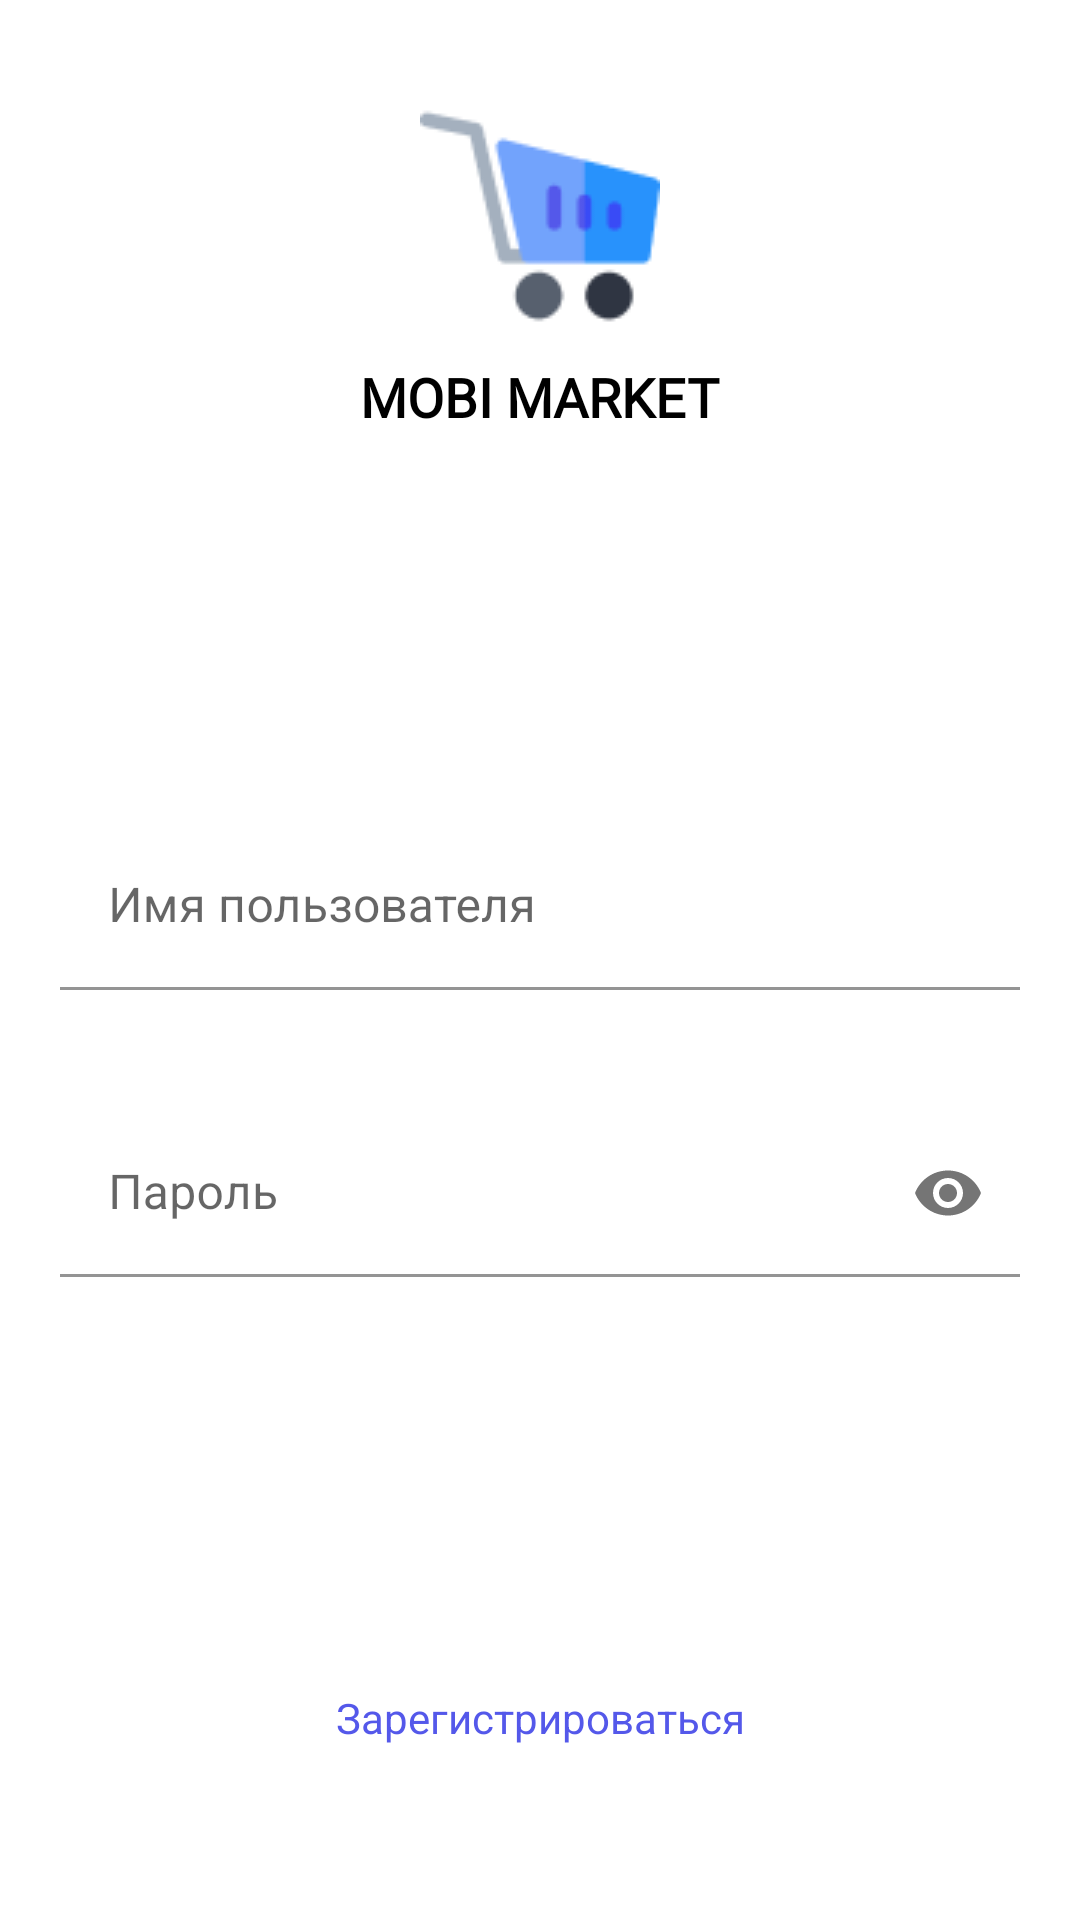

Write the Android layout XML for this screen, with the resource values it uses.
<!-- AndroidManifest.xml: application theme Theme.My_App_Eight -->
<!-- res/layout/fragment_login.xml -->
<?xml version="1.0" encoding="utf-8"?>
<androidx.constraintlayout.widget.ConstraintLayout xmlns:android="http://schemas.android.com/apk/res/android"
    xmlns:app="http://schemas.android.com/apk/res-auto"
    xmlns:tools="http://schemas.android.com/tools"
    android:layout_width="match_parent"
    android:layout_height="match_parent"
    tools:context=".fragments.login_fragments.LoginFragment">


    <ImageView
        android:id="@+id/imageView2"
        android:layout_width="wrap_content"
        android:layout_height="wrap_content"
        android:layout_marginTop="32dp"
        android:src="@drawable/second_image"
        app:layout_constraintEnd_toEndOf="parent"
        app:layout_constraintStart_toStartOf="parent"
        app:layout_constraintTop_toTopOf="parent" />

    <TextView
        android:id="@+id/textView"
        android:layout_width="wrap_content"
        android:layout_height="wrap_content"
        android:layout_marginTop="8dp"
        android:fontFamily="@font/nunito"
        android:text="MOBI MARKET"
        android:textColor="#000000"
        android:textSize="18sp"
        android:textStyle="bold"
        app:layout_constraintEnd_toEndOf="parent"
        app:layout_constraintStart_toStartOf="parent"
        app:layout_constraintTop_toBottomOf="@+id/imageView2" />

    <TextView
        android:id="@+id/registration_textBtn_login"
        android:layout_width="wrap_content"
        android:layout_height="wrap_content"
        android:layout_marginBottom="58dp"
        android:text="Зарегистрироваться"
        android:textColor="#5458EA"
        android:clickable="true"
        app:layout_constraintBottom_toBottomOf="parent"
        app:layout_constraintEnd_toEndOf="parent"
        app:layout_constraintStart_toStartOf="parent" />

    <com.google.android.material.textfield.TextInputLayout
        android:id="@+id/text_input_fragment_username"
        android:layout_width="match_parent"
        android:layout_height="wrap_content"
        android:layout_marginTop="130dp"
        android:layout_marginLeft="20dp"
        android:layout_marginRight="20dp"
        app:layout_constraintTop_toBottomOf="@+id/textView"
        >

        <com.google.android.material.textfield.TextInputEditText
            android:id="@+id/input_username"
            android:layout_width="match_parent"
            android:layout_height="wrap_content"
            android:inputType="textEmailAddress"
            android:textColor="#494949"
            android:textSize="16sp"
            android:backgroundTint="@android:color/white"
            android:hint="Имя пользователя" />
    </com.google.android.material.textfield.TextInputLayout>

    <com.google.android.material.textfield.TextInputLayout
        android:id="@+id/text_input_fragment_password"
        android:layout_width="match_parent"
        android:layout_height="wrap_content"
        android:layout_marginTop="40dp"
        android:layout_marginLeft="20dp"
        app:passwordToggleEnabled="true"
        android:layout_marginRight="20dp"
        app:layout_constraintTop_toBottomOf="@+id/text_input_fragment_username">

        <com.google.android.material.textfield.TextInputEditText
            android:id="@+id/input_login_password"
            android:layout_width="match_parent"
            android:layout_height="wrap_content"
            android:inputType="textPassword"
            android:textColor="#494949"
            android:textSize="16sp"
            android:backgroundTint="@android:color/white"
            android:hint="Пароль" />
    </com.google.android.material.textfield.TextInputLayout>












    <Button
        android:id="@+id/btn_login"
        android:layout_width="335dp"
        android:layout_height="45dp"
        android:layout_marginTop="46dp"
        android:text="Войти"
        android:textColor="#FFFFFF"
        app:backgroundTint="@null"
        android:enabled="false"
        android:background="@drawable/btn_not_active"
        app:layout_constraintEnd_toEndOf="parent"
        app:layout_constraintStart_toStartOf="parent"
        app:layout_constraintTop_toBottomOf="@+id/text_input_fragment_password" />


</androidx.constraintlayout.widget.ConstraintLayout>
<!-- resources referenced by this layout -->
<resources>
  <!-- drawable second_image: png bitmap (drawable-v24, 3135 bytes) -->
  <style name="Theme.My_App_Eight" parent="Theme.MaterialComponents.DayNight.NoActionBar">
          
          <item name="colorPrimary">@color/purple_500</item>
          <item name="colorPrimaryVariant">@color/purple_700</item>
          <item name="colorOnPrimary">@color/white</item>
          
          <item name="colorSecondary">@color/teal_200</item>
          <item name="colorSecondaryVariant">@color/teal_700</item>
          <item name="colorOnSecondary">@color/black</item>
          
          <item name="android:statusBarColor">?attr/colorPrimaryVariant</item>
          
      </style>
  <color name="purple_500">#5458EA</color>
  <color name="purple_700">#FFFFFF</color>
  <color name="white">#FFFFFFFF</color>
  <color name="teal_200">#FF03DAC5</color>
  <color name="teal_700">#FF018786</color>
  <color name="black">#FF000000</color>
</resources>
